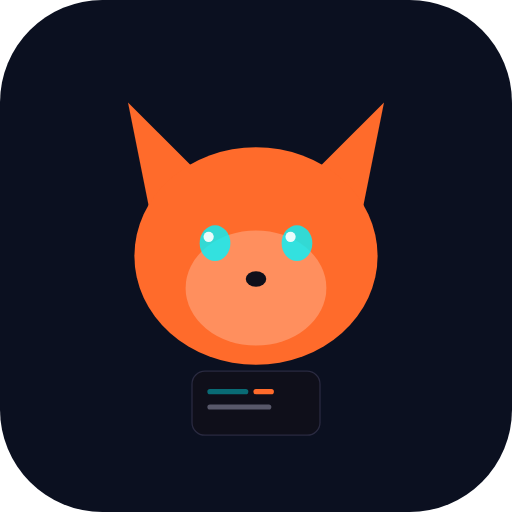
t = 0.00 s
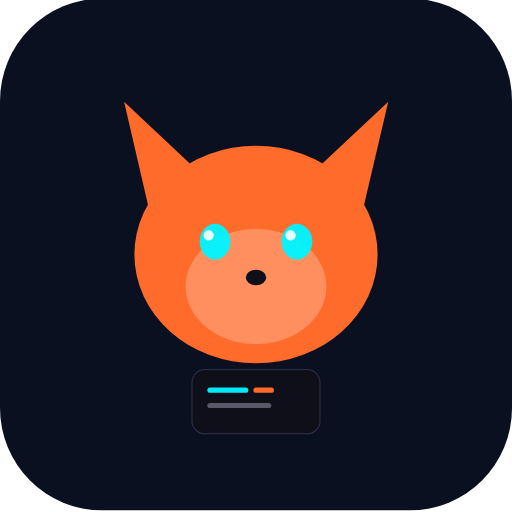
t = 0.70 s
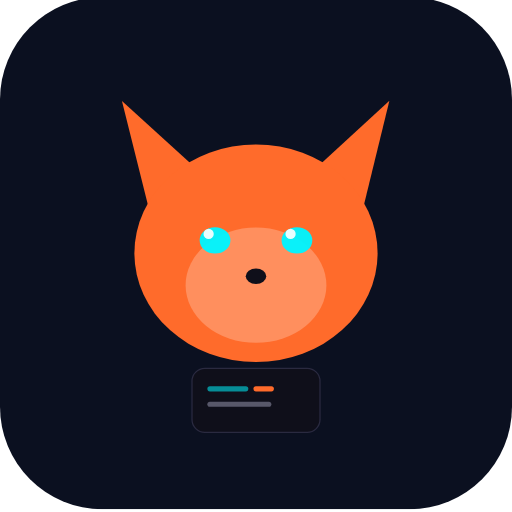
t = 1.31 s
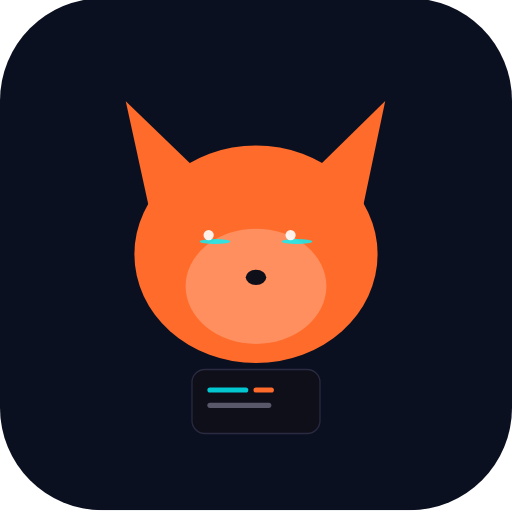
t = 2.00 s
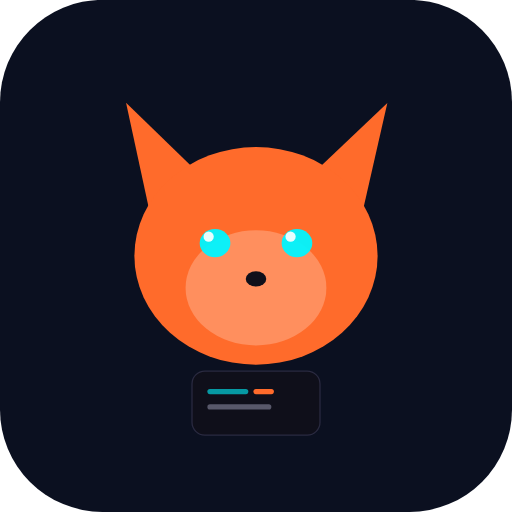
t = 2.75 s
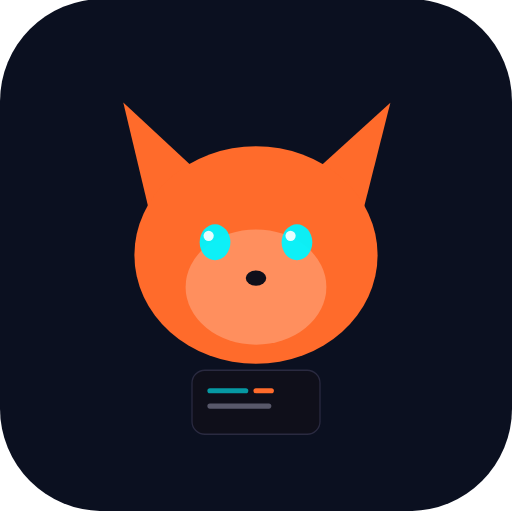
t = 3.25 s

The animated SVG that drew these frames (rendered in a browser with its animation timeline set to each time). Animation: 8 SMIL elements (animate=5,animateTransform=3); one cycle of 4.00 s, repeats indefinitely.

<svg width="400" height="400" viewBox="0 0 400 400" fill="none" xmlns="http://www.w3.org/2000/svg">
  <rect width="400" height="400" rx="80" fill="#0B1020"/>

  <!-- ears -->
  <g>
    <path d="M120 180 L100 80 L170 150 Z" fill="#ff6b2b">
      <animateTransform attributeName="transform" type="rotate" values="0 120 180;-3 120 180;0 120 180" dur="2.4s" repeatCount="indefinite"/>
    </path>
    <path d="M280 180 L300 80 L230 150 Z" fill="#ff6b2b">
      <animateTransform attributeName="transform" type="rotate" values="0 280 180;3 280 180;0 280 180" dur="2.2s" repeatCount="indefinite"/>
    </path>
  </g>

  <!-- body/head -->
  <ellipse cx="200" cy="200" rx="95" ry="85" fill="#ff6b2b"/>
  <ellipse cx="200" cy="225" rx="55" ry="45" fill="#ff8f5e"/>

  <!-- eyes glow + blink -->
  <g>
    <ellipse cx="168" cy="190" rx="12" ry="14" fill="#00f5ff">
      <animate attributeName="ry" values="14;14;2;14;14" dur="4s" repeatCount="indefinite"/>
      <animate attributeName="opacity" values="0.8;1;0.9;1;0.8" dur="2s" repeatCount="indefinite"/>
    </ellipse>
    <circle cx="163" cy="185" r="4" fill="#ffffff" opacity="0.9"/>

    <ellipse cx="232" cy="190" rx="12" ry="14" fill="#00f5ff">
      <animate attributeName="ry" values="14;14;2;14;14" dur="4s" repeatCount="indefinite"/>
      <animate attributeName="opacity" values="0.8;1;0.9;1;0.8" dur="2s" repeatCount="indefinite"/>
    </ellipse>
    <circle cx="227" cy="185" r="4" fill="#ffffff" opacity="0.9"/>
  </g>

  <ellipse cx="200" cy="218" rx="8" ry="6" fill="#0f0f1a"/>

  <!-- terminal chest -->
  <rect x="150" y="290" width="100" height="50" rx="10" fill="#0f0f1a" stroke="#2a2a40"/>
  <rect x="162" y="304" width="32" height="4" rx="2" fill="#00f5ff">
    <animate attributeName="opacity" values="0.4;1;0.4" dur="1.5s" repeatCount="indefinite"/>
  </rect>
  <rect x="198" y="304" width="16" height="4" rx="2" fill="#ff6b2b"/>
  <rect x="162" y="316" width="50" height="4" rx="2" fill="#8888a0" opacity="0.6"/>

  <!-- float animation -->
  <animateTransform attributeName="transform" type="translate" values="0 0;0 -3;0 0" dur="2.8s" repeatCount="indefinite"/>
</svg>
